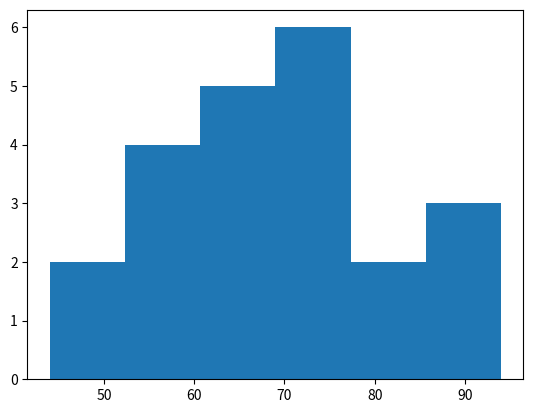

Write Python code to recreate this figure.
import matplotlib.pyplot as plt
import numpy as np


score = np.array([44,60,77,86,68,74,66,94,65,87,49,65,59,73,75,77,80,78,59,73,56,66])

plt.hist(score, bins=6)

plt.show()
